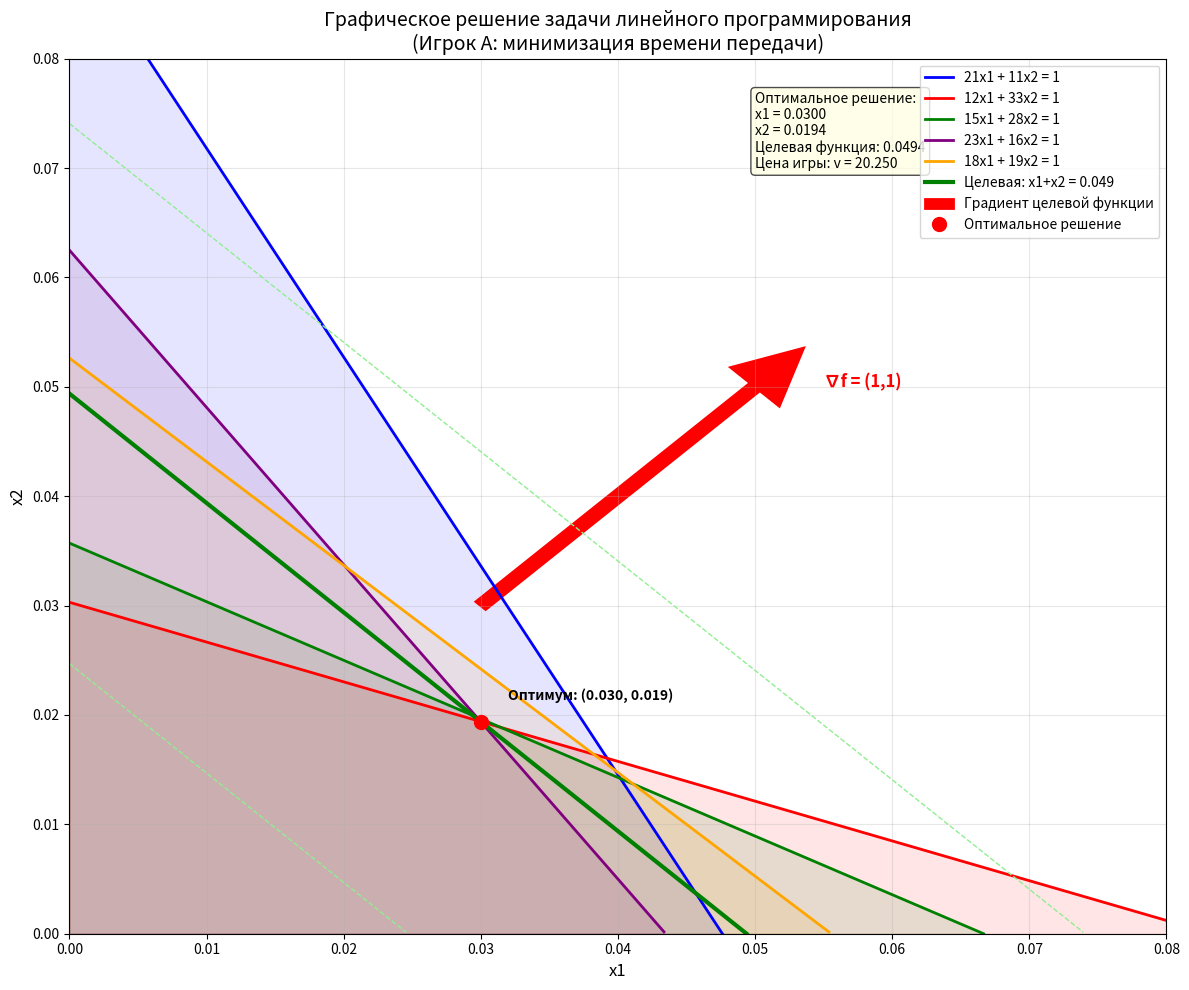

Write the Python code that produced this figure.
import numpy as np
from scipy.optimize import linprog
import matplotlib.pyplot as plt

print("=" * 70)
print("РЕШЕНИЕ МАТРИЧНОЙ ИГРЫ: ОПТИМАЛЬНЫЙ ВЫБОР ПРОТОКОЛА ЗАЩИТЫ")
print("(ЗАДАЧА МИНИМИЗАЦИИ ВРЕМЕНИ ПЕРЕДАЧИ)")
print("=" * 70)
print()

A = np.array([
    [21, 12, 15, 23, 18],  # Протокол 1
    [11, 33, 28, 16, 19]  # Протокол 2
])
print("Матрица времени передачи A:")
print("Типы DDoS-атак:   1  2  3  4  5")
print(f"Протокол 1:      {A[0]}")
print(f"Протокол 2:      {A[1]}")
print()

# РЕШЕНИЕ ДЛЯ ИГРОКА A
print("=" * 50)
print("РЕШЕНИЕ ДЛЯ ИГРОКА A (СИСТЕМА ЗАЩИТЫ)")
print("=" * 50)
c_A = np.array([-1, -1])
A_ub_A = A.T
b_ub_A = np.ones(5)
bounds_A = [(0, None), (0, None)]
print("Задача линейного программирования для игрока A:")
print("Максимизировать: x1 + x2")
print("При ограничениях:")
for i in range(len(A[0])):
    print(f"{A[0][i]}*x1 + {A[1][i]}*x2 ≤ 1")
print("x1, x2 ≥ 0")
print()
print("Решаем задачу для игрока A...")
result_A = linprog(c_A, A_ub=A_ub_A, b_ub=b_ub_A, bounds=bounds_A, method='highs')
if not result_A.success:
    print("Ошибка при решении задачи для игрока A:", result_A.message)
else:
    x_optimal = result_A.x
    max_sum_x = -result_A.fun
    print("Результаты для игрока A:")
    print(f"x1 = {x_optimal[0]:.6f}")
    print(f"x2 = {x_optimal[1]:.6f}")
    print()
    v_A = 1 / max_sum_x
    p_optimal = x_optimal * v_A
    print("Оптимальные вероятности для игрока A:")
    print(f"Вероятность выбора Протокола 1: p1 = {p_optimal[0]:.6f} ({p_optimal[0] * 100:.2f}%)")
    print(f"Вероятность выбора Протокола 2: p2 = {p_optimal[1]:.6f} ({p_optimal[1] * 100:.2f}%)")
    print(f"Цена игры v: {v_A:.6f}")

# РЕШЕНИЕ ДЛЯ ИГРОКА B
print("\n" + "=" * 50)
print("РЕШЕНИЕ ДЛЯ ИГРОКА B (ЗЛОУМЫШЛЕННИК)")
print("=" * 50)
c_B = np.ones(5)
A_ub_B = -A
b_ub_B = -np.ones(2)  # [-1, -1]
bounds_B = [(0, None) for _ in range(5)]
print("Задача линейного программирования для игрока B:")
print("Минимизировать: y1 + y2 + y3 + y4 + y5")
print("При ограничениях:")
for i in range(len(A)):
    constraint_str = " + ".join([f"{A[i, j]}*y{j + 1}" for j in range(5)])
    print(f"  {constraint_str} ≥ 1")
print("  y1, y2, y3, y4, y5 ≥ 0")
print()

# Решаем задачу для игрока B
print("Решаем задачу для игрока B...")
result_B = linprog(c_B, A_ub=A_ub_B, b_ub=b_ub_B, bounds=bounds_B, method='highs')
if not result_B.success:
    print("Ошибка при решении задачи для игрока B:", result_B.message)
else:
    y_optimal = result_B.x
    min_sum_y = result_B.fun
    print("Результаты для игрока B:")
    for i in range(5):
        print(f"y{i + 1} = {y_optimal[i]:.6f}")
    print(f"Сумма y1+y2+y3+y4+y5 = {min_sum_y:.6f}")
    print()
    v_B = 1 / min_sum_y
    q_optimal = y_optimal * v_B
    print("Оптимальные вероятности для игрока B:")
    for i in range(5):
        print(f"Вероятность выбора атаки {i + 1}: q{i + 1} = {q_optimal[i]:.6f} ({q_optimal[i] * 100:.2f}%)")
    print(f"Цена игры v: {v_B:.6f}")
    print("\nПроверка согласованности решений:")
    print(f"Цена игры из решения для A: {v_A:.6f}")
    print(f"Цена игры из решения для B: {v_B:.6f}")
    print(f"Разница: {abs(v_A - v_B):.6f}")

    # ГЕНЕРАЦИЯ СИМПЛЕКСНОЙ ТАБЛИЦЫ ДЛЯ ИГРОКА B
    print("\n" + "=" * 50)
    print("СИМПЛЕКСНАЯ ТАБЛИЦА (Игрок B)")
    print("=" * 50)
    basic_vars = []
    non_basic_vars = []
    for i in range(5):
        if y_optimal[i] > 1e-6:
            basic_vars.append(f"y{i + 1}")
        else:
            non_basic_vars.append(f"y{i + 1}")
    slack_vars = ["s1", "s2"]
    print("Базисные переменные:", basic_vars)
    print("Небазисные переменные:", non_basic_vars + slack_vars)
    print()
    header = ["Базис", "Значение"] + non_basic_vars + slack_vars
    print("Конечная симплексная таблица:")
    print("-" * 80)
    print(f"{header[0]:<10} {header[1]:<10} ", end="")
    for var in header[2:]:
        print(f"{var:<10} ", end="")
    print()
    print("-" * 80)
    z_row = ["Z", f"{min_sum_y:.4f}"] + ["0.0000"] * (len(non_basic_vars) + len(slack_vars))
    print(f"{z_row[0]:<10} {z_row[1]:<10} ", end="")
    for val in z_row[2:]:
        print(f"{val:<10} ", end="")
    print()
    for i, var in enumerate(basic_vars):
        row = [var, f"{y_optimal[i]:.4f}"] + ["1.0000" if j == i else "0.0000" for j in
                                              range(len(non_basic_vars) + len(slack_vars))]
        print(f"{row[0]:<10} {row[1]:<10} ", end="")
        for val in row[2:]:
            print(f"{val:<10} ", end="")
        print()
    for i, var in enumerate(slack_vars):
        # Определяем, активно ли ограничение
        constraint_value = np.dot(A[i], y_optimal)
        is_active = abs(constraint_value - 1) < 1e-6
        if not is_active:
            row = [var, "0.0000"] + ["0.0000"] * (len(non_basic_vars) + len(slack_vars))
            row[2 + len(non_basic_vars) + i] = "1.0000"  # Коэффициент при самой дополнительной переменной
            print(f"{row[0]:<10} {row[1]:<10} ", end="")
            for val in row[2:]:
                print(f"{val:<10} ", end="")
            print()
    print("-" * 80)
    print("Примечание: Таблица сгенерирована на основе оптимального решения")
    print("и может не полностью соответствовать реальной симплексной таблице.")

# ПОСТРОЕНИЕ ГРАФИКА ДЛЯ ИГРОКА A
print("\n" + "=" * 50)
print("ПОСТРОЕНИЕ ГРАФИКА ДЛЯ ИГРОКА A")
print("=" * 50)
if result_A.success:
    fig, ax = plt.subplots(figsize=(12, 10))
    x1 = np.linspace(0, 0.1, 400)
    colors = ['blue', 'red', 'green', 'purple', 'orange']
    constraint_labels = []
    for i in range(5):
        x2 = (1 - A[0, i] * x1) / A[1, i]
        valid_indices = x2 >= 0
        plt.plot(x1[valid_indices], x2[valid_indices],
                 label=f'{A[0, i]}x1 + {A[1, i]}x2 = 1',
                 color=colors[i], linewidth=2)
        plt.fill_between(x1[valid_indices], 0, x2[valid_indices],
                         alpha=0.1, color=colors[i])
    target_levels = [max_sum_x * 0.5, max_sum_x, max_sum_x * 1.5]
    for i, level in enumerate(target_levels):
        x2_target = level - x1
        valid_target = x2_target >= 0
        style = '-' if i == 1 else '--'  # Сплошная линия для оптимального уровня
        width = 3 if i == 1 else 1  # Толще для оптимального уровня
        color = 'green' if i == 1 else 'lightgreen'
        plt.plot(x1[valid_target], x2_target[valid_target],
                 linestyle=style, linewidth=width, color=color,
                 label=f'Целевая: x1+x2 = {level:.3f}' if i == 1 else "")
    grad_x, grad_y = 0.03, 0.03
    dx, dy = 0.02, 0.02
    plt.arrow(grad_x, grad_y, dx, dy,
              head_width=0.005, head_length=0.005,
              fc='red', ec='red', linewidth=2,
              label='Градиент целевой функции')
    plt.text(grad_x + dx + 0.005, grad_y + dy, '∇f = (1,1)',
             color='red', fontsize=12, fontweight='bold')
    plt.plot(x_optimal[0], x_optimal[1], 'ro', markersize=10, label='Оптимальное решение')
    plt.text(x_optimal[0] + 0.002, x_optimal[1] + 0.002,
             f'Оптимум: ({x_optimal[0]:.3f}, {x_optimal[1]:.3f})',
             fontsize=10, fontweight='bold')
    plt.xlim(0, 0.08)
    plt.ylim(0, 0.08)
    plt.xlabel('x1', fontsize=12)
    plt.ylabel('x2', fontsize=12)
    plt.title('Графическое решение задачи линейного программирования\n(Игрок A: минимизация времени передачи)',
              fontsize=14)
    plt.grid(True, alpha=0.3)
    plt.legend(loc='upper right', fontsize=10)
    solution_text = f'Оптимальное решение:\n'
    solution_text += f'x1 = {x_optimal[0]:.4f}\n'
    solution_text += f'x2 = {x_optimal[1]:.4f}\n'
    solution_text += f'Целевая функция: {max_sum_x:.4f}\n'
    solution_text += f'Цена игры: v = {v_A:.3f}'
    plt.text(0.05, 0.07, solution_text, fontsize=10,
             bbox=dict(boxstyle="round,pad=0.3", facecolor="lightyellow", alpha=0.7))
    plt.tight_layout()
    plt.show()